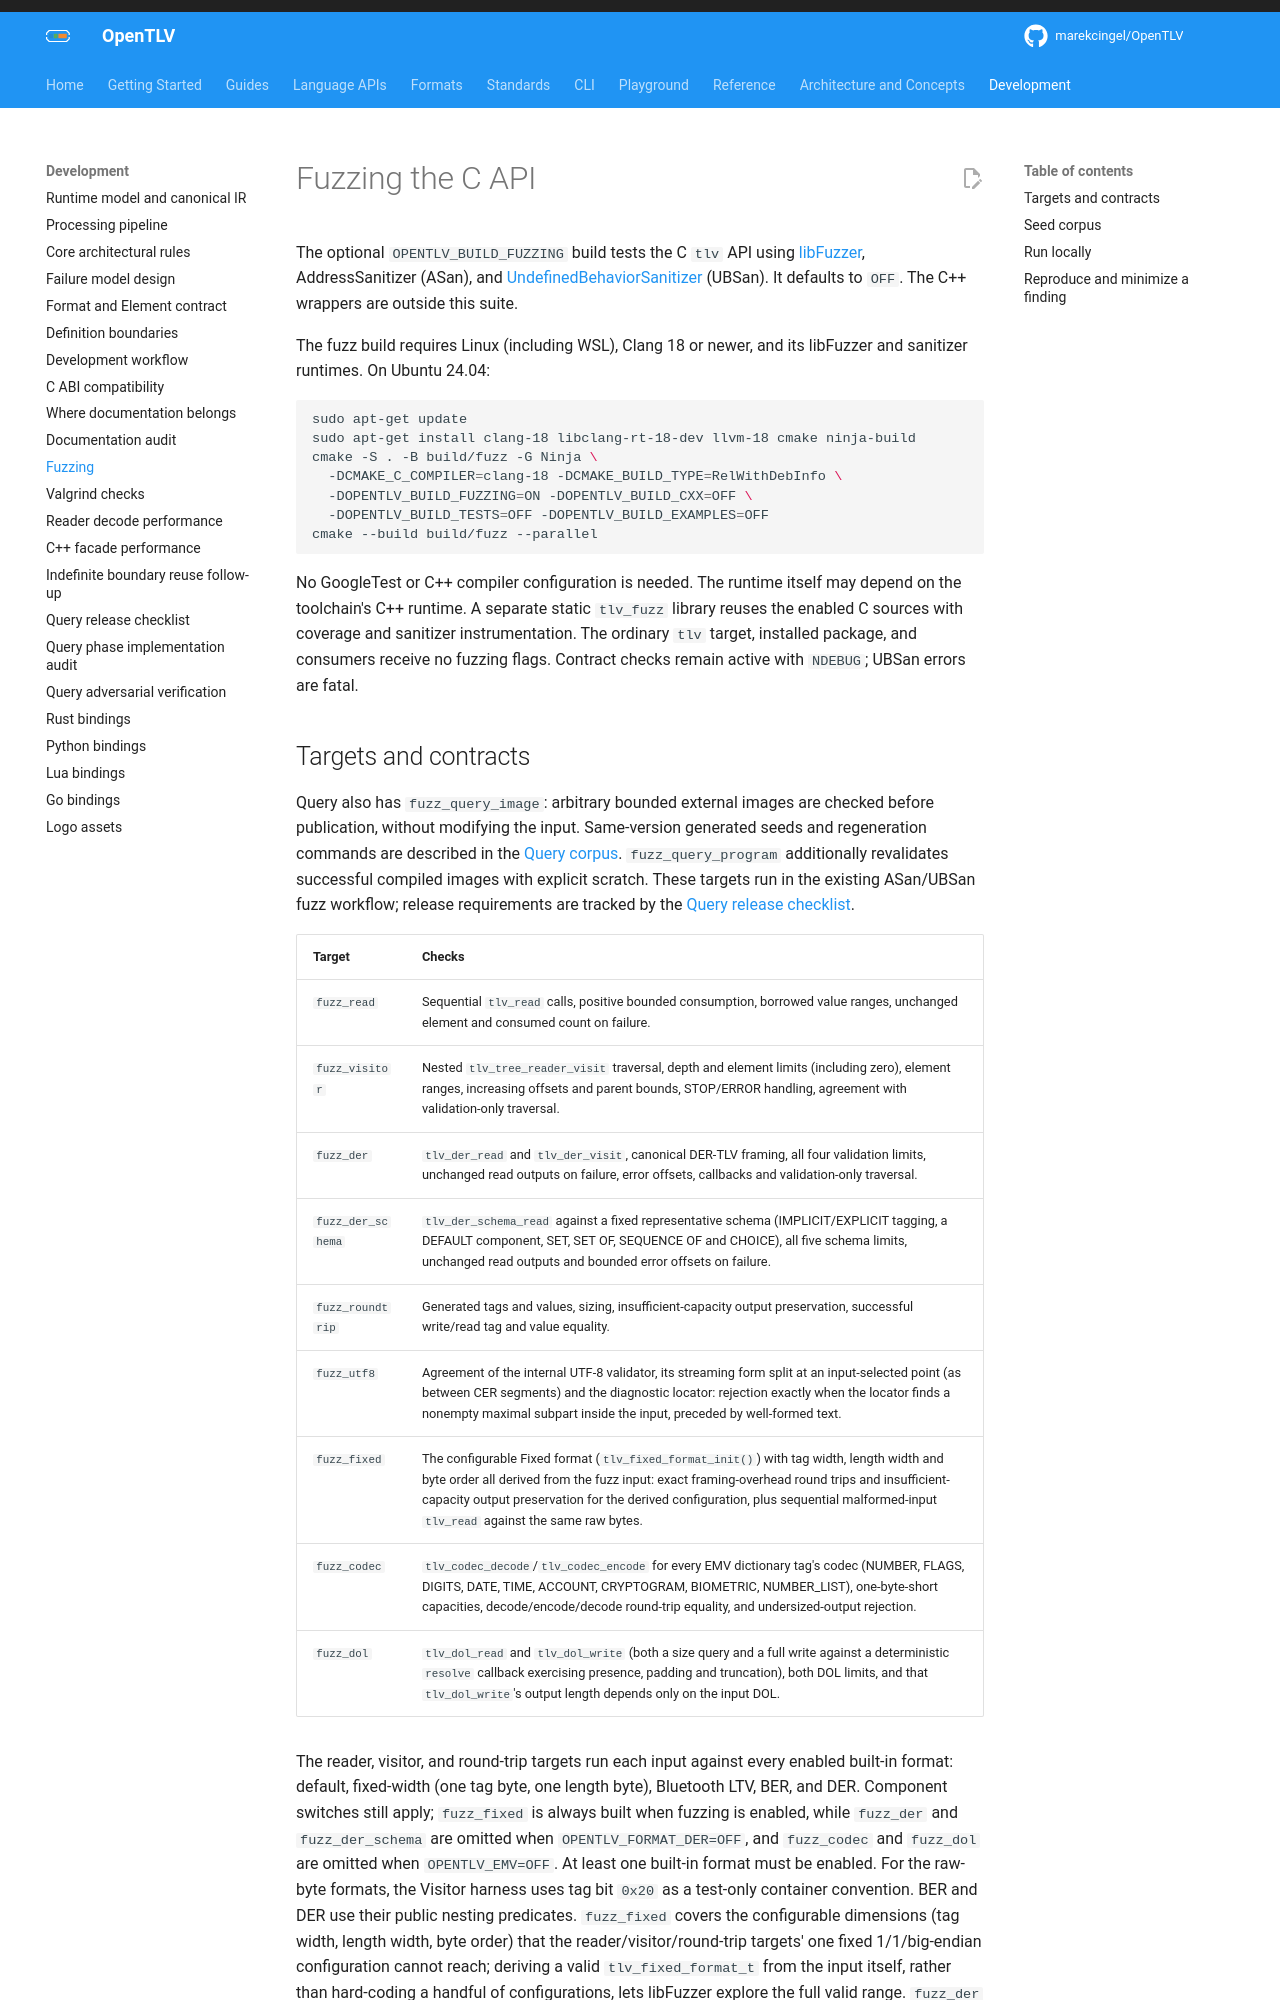

repository: OpenTLV/opentlv · page: 0.7/development/fuzzing/index.html · generator: mkdocs

# Fuzzing the C API

The optional `OPENTLV_BUILD_FUZZING` build tests the C `tlv` API using
[libFuzzer](https://llvm.org/docs/LibFuzzer.html), AddressSanitizer (ASan), and
[UndefinedBehaviorSanitizer](https://clang.llvm.org/docs/UndefinedBehaviorSanitizer.html)
(UBSan). It defaults to `OFF`. The C++ wrappers are outside this suite.

The fuzz build requires Linux (including WSL), Clang 18 or newer, and its
libFuzzer and sanitizer runtimes. On Ubuntu 24.04:

```sh
sudo apt-get update
sudo apt-get install clang-18 libclang-rt-18-dev llvm-18 cmake ninja-build
cmake -S . -B build/fuzz -G Ninja \
  -DCMAKE_C_COMPILER=clang-18 -DCMAKE_BUILD_TYPE=RelWithDebInfo \
  -DOPENTLV_BUILD_FUZZING=ON -DOPENTLV_BUILD_CXX=OFF \
  -DOPENTLV_BUILD_TESTS=OFF -DOPENTLV_BUILD_EXAMPLES=OFF
cmake --build build/fuzz --parallel
```

No GoogleTest or C++ compiler configuration is needed. The runtime itself may
depend on the toolchain's C++ runtime. A separate static `tlv_fuzz` library
reuses the enabled C sources with coverage and sanitizer instrumentation.
The ordinary `tlv` target, installed package, and consumers receive no fuzzing
flags. Contract checks remain active with `NDEBUG`; UBSan errors are fatal.
